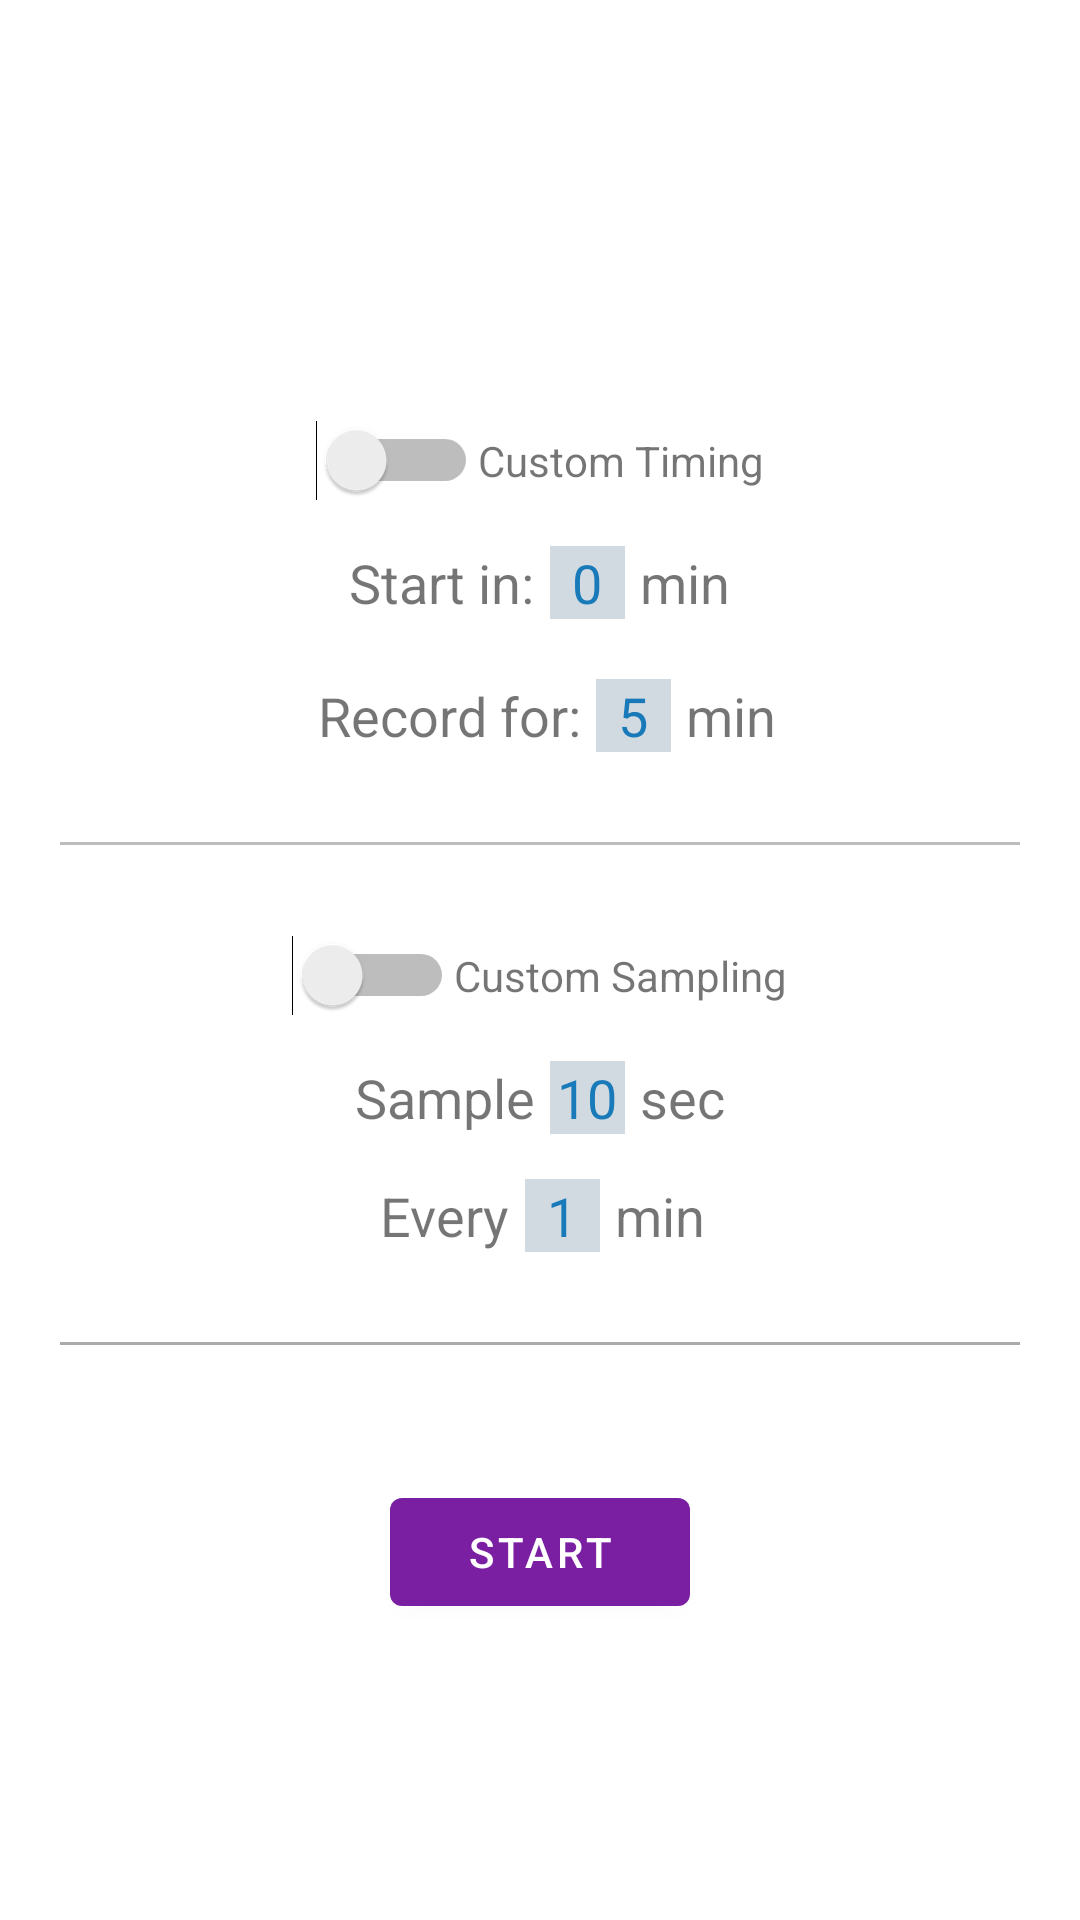

Here is an Android app screen rendered from its layout file. Give the layout XML and the strings, colors and styles it references.
<!-- AndroidManifest.xml: application theme AppTheme -->
<!-- res/layout/recording_fragment.xml -->
<?xml version="1.0" encoding="utf-8"?>
<LinearLayout xmlns:android="http://schemas.android.com/apk/res/android"
    xmlns:tools="http://schemas.android.com/tools"
    android:orientation="vertical"
    android:layout_width="match_parent"
    android:layout_height="match_parent"
    tools:context=".RecordingFragment">

    <LinearLayout
        android:layout_width="wrap_content"
        android:layout_height="wrap_content"
        android:orientation="horizontal"
        android:layout_gravity="center_horizontal"
        android:layout_marginTop="140dp">

        <Switch
            android:id="@+id/timing_sw"
            android:layout_width="wrap_content"
            android:layout_height="wrap_content"/>

        <TextView
            android:layout_width="wrap_content"
            android:layout_height="wrap_content"
            android:text="@string/custom_timing"/>

    </LinearLayout>


    <LinearLayout
        android:layout_width="wrap_content"
        android:layout_height="wrap_content"
        android:layout_gravity="center_horizontal"
        android:layout_marginTop="15dp">

        <TextView
            android:id="@+id/start_"
            android:layout_width="wrap_content"
            android:layout_height="wrap_content"
            android:text="@string/start_after"
            android:layout_gravity="start"
            android:textSize="18sp"/>

        <TextView
            android:id="@+id/after_time_tv"
            android:layout_marginLeft="5dp"
            android:layout_width="25dp"
            android:layout_height="wrap_content"
            android:clickable="true"
            android:focusable="true"
            android:background="#D2DAE1"
            android:textAlignment="center"
            android:text="0"
            android:textSize="18sp"
            android:textColor="#197AB9"/>

        <TextView
            android:layout_marginLeft="5dp"
            android:id="@+id/start_in_min"
            android:layout_width="wrap_content"
            android:layout_height="wrap_content"
            android:text="@string/min"
            android:layout_gravity="start"
            android:textSize="18sp"/>

    </LinearLayout>

    <LinearLayout
        android:layout_marginTop="20dp"
        android:layout_width="wrap_content"
        android:layout_height="wrap_content"
        android:layout_gravity="center_horizontal">

        <TextView
            android:id="@+id/for_"
            android:layout_marginLeft="5dp"
            android:layout_width="wrap_content"
            android:layout_height="wrap_content"
            android:text="@string/for_"
            android:layout_gravity="start"
            android:textSize="18sp"/>

        <TextView
            android:id="@+id/for_time_tv"
            android:layout_marginLeft="5dp"
            android:layout_width="25dp"
            android:layout_height="wrap_content"
            android:clickable="true"
            android:focusable="true"
            android:background="#D2DAE1"
            android:textAlignment="center"
            android:text="5"
            android:textSize="18sp"
            android:textColor="#197AB9"/>

        <TextView
            android:layout_marginLeft="5dp"
            android:id="@+id/record_for_min"
            android:layout_width="wrap_content"
            android:layout_height="wrap_content"
            android:text="@string/min"
            android:layout_gravity="start"
            android:textSize="18sp"/>

    </LinearLayout>

    <View
        android:layout_gravity="center_horizontal"
        android:layout_marginTop="30dp"
        android:layout_width="320dp"
        android:layout_height="1dp"
        android:background="#BDBDBD"/>

    <LinearLayout
        android:layout_width="wrap_content"
        android:layout_height="wrap_content"
        android:orientation="horizontal"
        android:layout_gravity="center_horizontal"
        android:layout_marginTop="30dp">

        <Switch
            android:id="@+id/sampling_sw"
            android:layout_width="wrap_content"
            android:layout_height="wrap_content"/>

        <TextView
            android:layout_width="wrap_content"
            android:layout_height="wrap_content"
            android:text="@string/custom_sampling"/>

    </LinearLayout>

    <LinearLayout
        android:layout_marginTop="15dp"
        android:layout_width="wrap_content"
        android:layout_height="wrap_content"
        android:orientation="horizontal"
        android:layout_gravity="center_horizontal">

        <TextView
            android:id="@+id/sample_word"
            android:layout_width="wrap_content"
            android:layout_height="wrap_content"
            android:textSize="18sp"
            android:text="@string/sample"/>

        <TextView
            android:id="@+id/sampling_duration"
            android:layout_marginLeft="5dp"
            android:clickable="true"
            android:focusable="true"
            android:layout_width="25dp"
            android:layout_height="wrap_content"
            android:textSize="18sp"
            android:background="#D2DAE1"
            android:textAlignment="center"
            android:textColor="#197AB9"
            android:text="10"/>

        <TextView
            android:id="@+id/sample_sec"
            android:layout_marginLeft="5dp"
            android:layout_width="wrap_content"
            android:layout_height="wrap_content"
            android:text="@string/sec"
            android:textSize="18sp"/>

    </LinearLayout>

    <LinearLayout
        android:layout_marginTop="15dp"
        android:layout_width="wrap_content"
        android:layout_height="wrap_content"
        android:layout_gravity="center_horizontal">

        <TextView
            android:id="@+id/every_word"
            android:layout_marginLeft="2dp"
            android:layout_width="wrap_content"
            android:layout_height="wrap_content"
            android:text="@string/every"
            android:textSize="18sp"/>

        <TextView
            android:id="@+id/sampling_period"
            android:layout_marginLeft="5dp"
            android:clickable="true"
            android:focusable="true"
            android:layout_width="25dp"
            android:layout_height="wrap_content"
            android:background="#D2DAE1"
            android:textColor="#197AB9"
            android:textAlignment="center"
            android:textSize="18sp"
            android:text="1"/>

        <TextView
            android:id="@+id/sample_min"
            android:layout_marginLeft="5dp"
            android:layout_width="wrap_content"
            android:layout_height="wrap_content"
            android:textSize="18sp"
            android:text="@string/min"/>

    </LinearLayout>

    <View
        android:layout_gravity="center_horizontal"
        android:layout_marginTop="30dp"
        android:layout_width="320dp"
        android:layout_height="1dp"
        android:background="@android:color/darker_gray"/>

    <android.support.design.button.MaterialButton
        style="@style/Widget.Sensors.Button"
        android:id="@+id/start_recording_btn"
        android:layout_width="100dp"
        android:layout_height="wrap_content"
        android:text="@string/start_recording"
        android:layout_gravity="center_horizontal"
        android:layout_marginTop="45dp"/>
</LinearLayout>
<!-- resources referenced by this layout -->
<resources>
  <string name="custom_sampling">Custom Sampling</string>
  <string name="custom_timing">Custom Timing</string>
  <string name="every">Every</string>
  <string name="for_">Record for: </string>
  <string name="min">min</string>
  <string name="sample">Sample </string>
  <string name="sec">sec</string>
  <string name="start_after">Start in:</string>
  <string name="start_recording">START</string>
  <style name="Widget.Sensors.Button" parent="Widget.MaterialComponents.Button">
          <item name="android:textColor">@color/buttonText</item>
          <item name="backgroundTint">@color/colorPrimaryDark</item>
      </style>
  <style name="AppTheme" parent="Theme.MaterialComponents.Light.NoActionBar">
          
          <item name="colorPrimary">@color/colorPrimary</item>
          <item name="colorPrimaryDark">@color/colorPrimaryDark</item>
          <item name="colorAccent">@color/colorAccent</item>
      </style>
  <color name="buttonText">#FFFFFF</color>
  <color name="colorPrimaryDark">#7B1FA2</color>
  <color name="colorPrimary">#9C27B0</color>
  <color name="colorAccent">#7C4DFF</color>
</resources>
